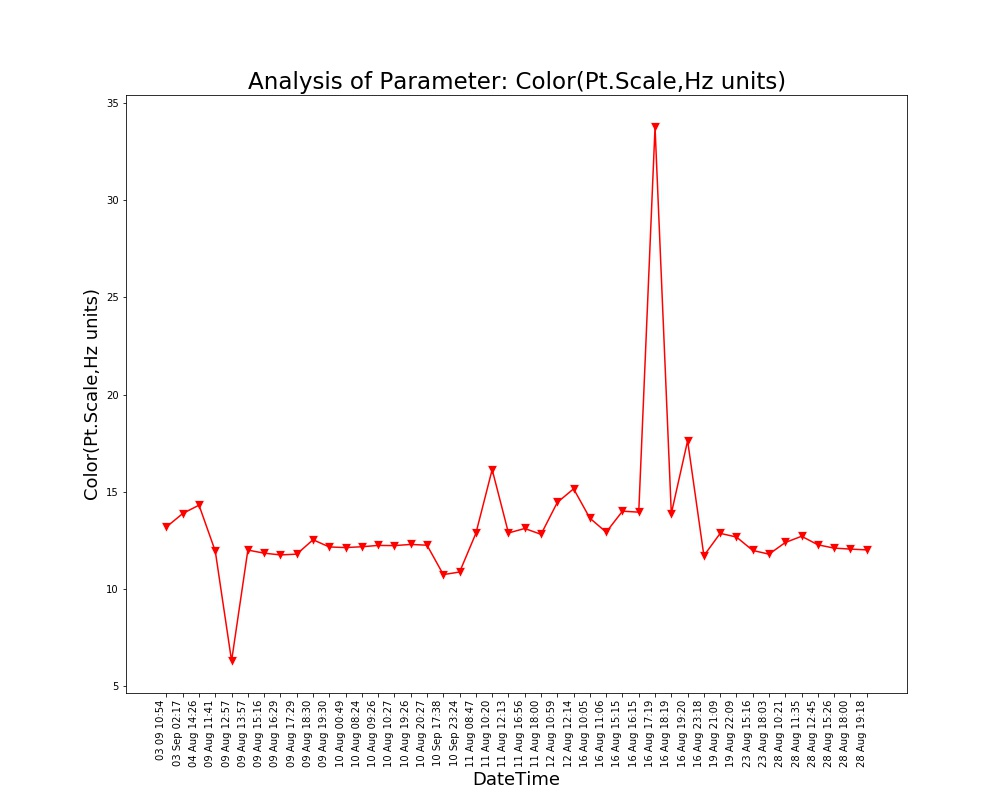

Source data for this figure (header and first rows):
Unnamed: 0, DateTime, Date, Time, Color(Pt.Scale,Hz units)
0.0, 04 Aug 14:26, 04 Aug 2021, 14:26:24, 14.31
1.0, 09 Aug 11:41, 09 Aug 2021, 11:41:48, 11.94
2.0, 09 Aug 12:57, 09 Aug 2021, 12:57:04, 6.3
3.0, 09 Aug 13:57, 09 Aug 2021, 13:57:19, 12.0
4.0, 09 Aug 15:16, 09 Aug 2021, 15:16:19, 11.84
5.0, 09 Aug 16:29, 09 Aug 2021, 16:29:24, 11.75
6.0, 09 Aug 17:29, 09 Aug 2021, 17:29:51, 11.79
7.0, 09 Aug 18:30, 09 Aug 2021, 18:30:16, 12.53
8.0, 09 Aug 19:30, 09 Aug 2021, 19:30:40, 12.16
9.0, 10 Aug 00:49, 10 Aug 2021, 00:49:39, 12.13
10.0, 10 Aug 08:24, 10 Aug 2021, 08:24:01, 12.17
11.0, 10 Aug 09:26, 10 Aug 2021, 09:26:56, 12.24
12.0, 10 Aug 10:27, 10 Aug 2021, 10:27:28, 12.23
13.0, 10 Aug 19:26, 10 Aug 2021, 19:26:33, 12.29
14.0, 10 Aug 20:27, 10 Aug 2021, 20:27:03, 12.25
15.0, 11 Aug 08:47, 11 Aug 2021, 08:47:06, 12.86
16.0, 11 Aug 10:20, 11 Aug 2021, 10:20:04, 16.14
17.0, 11 Aug 12:13, 11 Aug 2021, 12:13:36, 12.88
18.0, 11 Aug 16:56, 11 Aug 2021, 16:56:21, 13.11
19.0, 11 Aug 18:00, 11 Aug 2021, 18:00:02, 12.81
20.0, 12 Aug 10:59, 12 Aug 2021, 10:59:37, 14.45
21.0, 12 Aug 12:14, 12 Aug 2021, 12:14:31, 15.15
22.0, 16 Aug 10:05, 16 Aug 2021, 10:05:25, 13.64
23.0, 16 Aug 11:06, 16 Aug 2021, 11:06:03, 12.92
24.0, 16 Aug 15:15, 16 Aug 2021, 15:15:28, 14.0
25.0, 16 Aug 16:15, 16 Aug 2021, 16:15:54, 13.95
26.0, 16 Aug 17:19, 16 Aug 2021, 17:19:32, 33.75
27.0, 16 Aug 18:19, 16 Aug 2021, 18:19:53, 13.88
28.0, 16 Aug 19:20, 16 Aug 2021, 19:20:17, 17.62
29.0, 16 Aug 23:18, 16 Aug 2021, 23:18:09, 11.71
30.0, 19 Aug 21:09, 19 Aug 2021, 21:09:25, 12.86
31.0, 19 Aug 22:09, 19 Aug 2021, 22:09:52, 12.67
32.0, 23 Aug 15:16, 23 Aug 2021, 15:16:38, 11.98
33.0, 23 Aug 18:03, 23 Aug 2021, 18:03:46, 11.79
34.0, 28 Aug 10:21, 28 Aug 2021, 10:21:18, 12.39
35.0, 28 Aug 11:35, 28 Aug 2021, 11:35:06, 12.71
36.0, 28 Aug 12:45, 28 Aug 2021, 12:45:39, 12.27
37.0, 28 Aug 15:26, 28 Aug 2021, 15:26:51, 12.1
38.0, 28 Aug 18:00, 28 Aug 2021, 18:00:08, 12.05
39.0, 28 Aug 19:18, 28 Aug 2021, 19:18:38, 12.01
, 03 Sep 02:17, 03 Sep 2021, 02:17:33, 13.88
, 03 09 10:54, 03 Sep 2021, 10:54:46, 13.19
, 10 Sep 17:38, 10 Sep 2021, 17:38:26, 10.74
, 10 Sep 23:24, 10 Sep 2021, 23:24:03, 10.87
